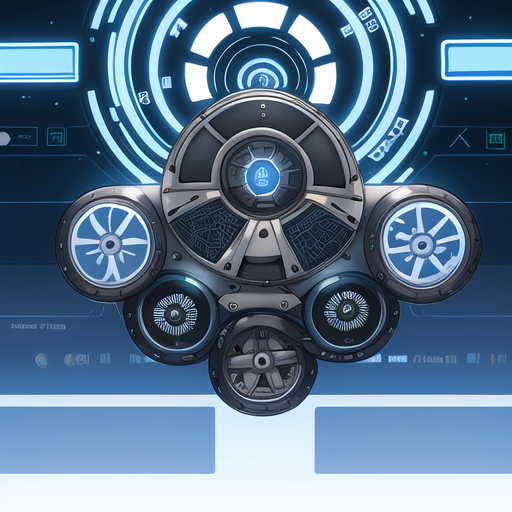
Generation parameters embedded in this image by AUTOMATIC1111 Stable Diffusion web UI or a fork of it (Forge, ...) (PNG 'parameters' text chunk):
one wheel, treads, symmetrical, programming text on screen. Detailed, intricate, and highly detailed, retro-futuristic elements.
Negative prompt: bad anatomy, bad hands, bad feet, bad arms, bad legs, bad torso, bad face, missing fingers, fused fingers, cropped, worst quality, low quality, normal quality, high quality, jpeg artifacts, blurry, motion blur, noise, distortion, text
Steps: 78, Sampler: Euler a, CFG scale: 7, Seed: 841023658, Size: 512x512, Model hash: d1facd9a2b, Model: anything-v3-fp16-pruned, Version: v1.5.1